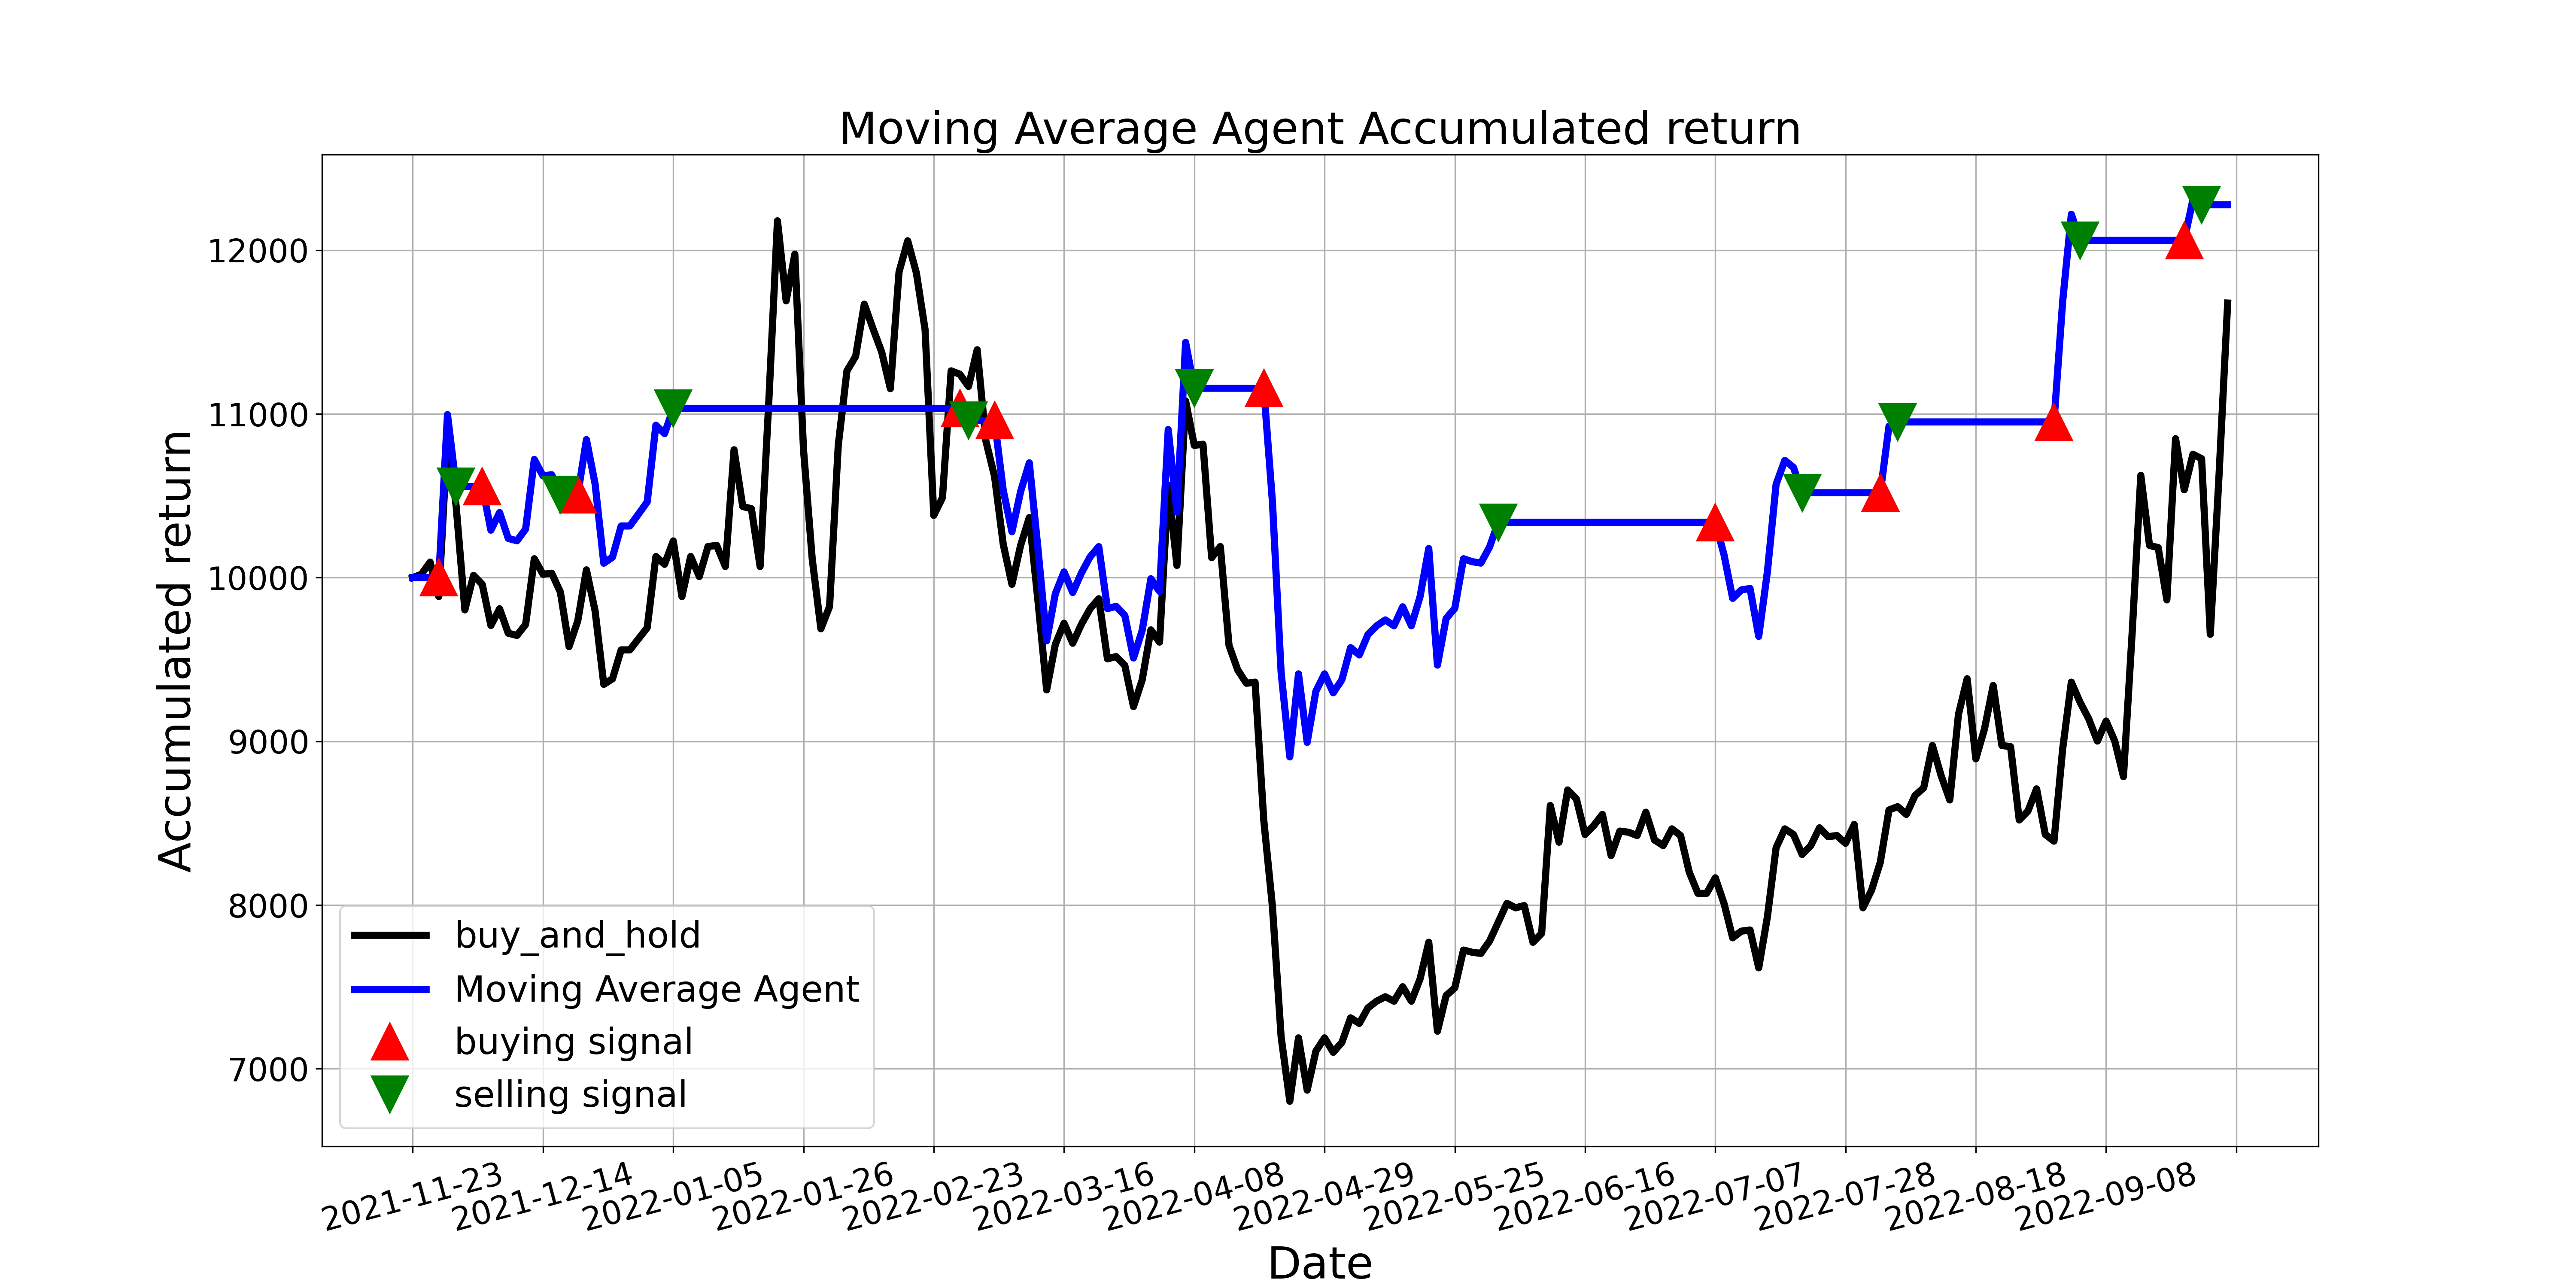

The table this chart was drawn from, first rows:
, tradeDate, B&H, action, operation, return
0, 2021-11-23, 10000, , 0, 10000
1, 2021-11-24, 10020, 0.0, 0, 10000
2, 2021-11-25, 10095, 0.0, 0, 10000
3, 2021-11-26, 9885, 1.0, 1, 10000
4, 2021-11-29, 10869, 0.0, 0, 10996
5, 2021-11-30, 10435, 2.0, 2, 10556
6, 2021-12-01, 9803, 0.0, 0, 10556
7, 2021-12-02, 10014, 0.0, 0, 10556
8, 2021-12-03, 9959, 1.0, 1, 10556
9, 2021-12-06, 9708, 0.0, 0, 10290
10, 2021-12-07, 9810, 0.0, 0, 10398
11, 2021-12-08, 9660, 0.0, 0, 10240
12, 2021-12-09, 9647, 0.0, 0, 10225
13, 2021-12-10, 9715, 0.0, 0, 10297
14, 2021-12-13, 10115, 0.0, 0, 10722
15, 2021-12-14, 10020, 0.0, 0, 10621
16, 2021-12-15, 10027, 0.0, 0, 10628
17, 2021-12-16, 9912, 2.0, 2, 10506
18, 2021-12-17, 9579, 0.0, 0, 10506
19, 2021-12-20, 9735, 1.0, 1, 10506
20, 2021-12-21, 10048, 0.0, 0, 10843
21, 2021-12-22, 9796, 0.0, 0, 10572
22, 2021-12-23, 9348, 0.0, 0, 10088
23, 2021-12-24, 9382, 0.0, 0, 10125
24, 2021-12-27, 9559, 0.0, 0, 10315
25, 2021-12-28, 9559, 0.0, 0, 10315
26, 2021-12-29, 9627, 0.0, 0, 10389
27, 2021-12-30, 9694, 0.0, 0, 10462
28, 2021-12-31, 10129, 0.0, 0, 10931
29, 2022-01-04, 10081, 0.0, 0, 10880
30, 2022-01-05, 10224, 2.0, 2, 11034
31, 2022-01-06, 9885, 0.0, 0, 11034
32, 2022-01-07, 10129, 0.0, 0, 11034
33, 2022-01-10, 10007, 0.0, 0, 11034
34, 2022-01-11, 10190, 0.0, 0, 11034
35, 2022-01-12, 10197, 0.0, 0, 11034
36, 2022-01-13, 10068, 0.0, 0, 11034
37, 2022-01-14, 10781, 0.0, 0, 11034
38, 2022-01-17, 10435, 0.0, 0, 11034
39, 2022-01-18, 10421, 0.0, 0, 11034
40, 2022-01-19, 10068, 0.0, 0, 11034
41, 2022-01-20, 11073, 0.0, 0, 11034
42, 2022-01-21, 12180, 0.0, 0, 11034
43, 2022-01-24, 11691, 0.0, 0, 11034
44, 2022-01-25, 11976, 0.0, 0, 11034
45, 2022-01-26, 10781, 0.0, 0, 11034
46, 2022-01-27, 10115, 0.0, 0, 11034
47, 2022-01-28, 9688, 0.0, 0, 11034
48, 2022-02-07, 9823, 0.0, 0, 11034
49, 2022-02-08, 10808, 0.0, 0, 11034
50, 2022-02-09, 11263, 0.0, 0, 11034
51, 2022-02-10, 11351, 0.0, 0, 11034
52, 2022-02-11, 11670, 0.0, 0, 11034
53, 2022-02-14, 11521, 0.0, 0, 11034
54, 2022-02-15, 11378, 0.0, 0, 11034
55, 2022-02-16, 11154, 0.0, 0, 11034
56, 2022-02-17, 11867, 0.0, 0, 11034
57, 2022-02-18, 12057, 0.0, 0, 11034
58, 2022-02-21, 11860, 0.0, 0, 11034
59, 2022-02-22, 11514, 0.0, 0, 11034
... 150 more rows
